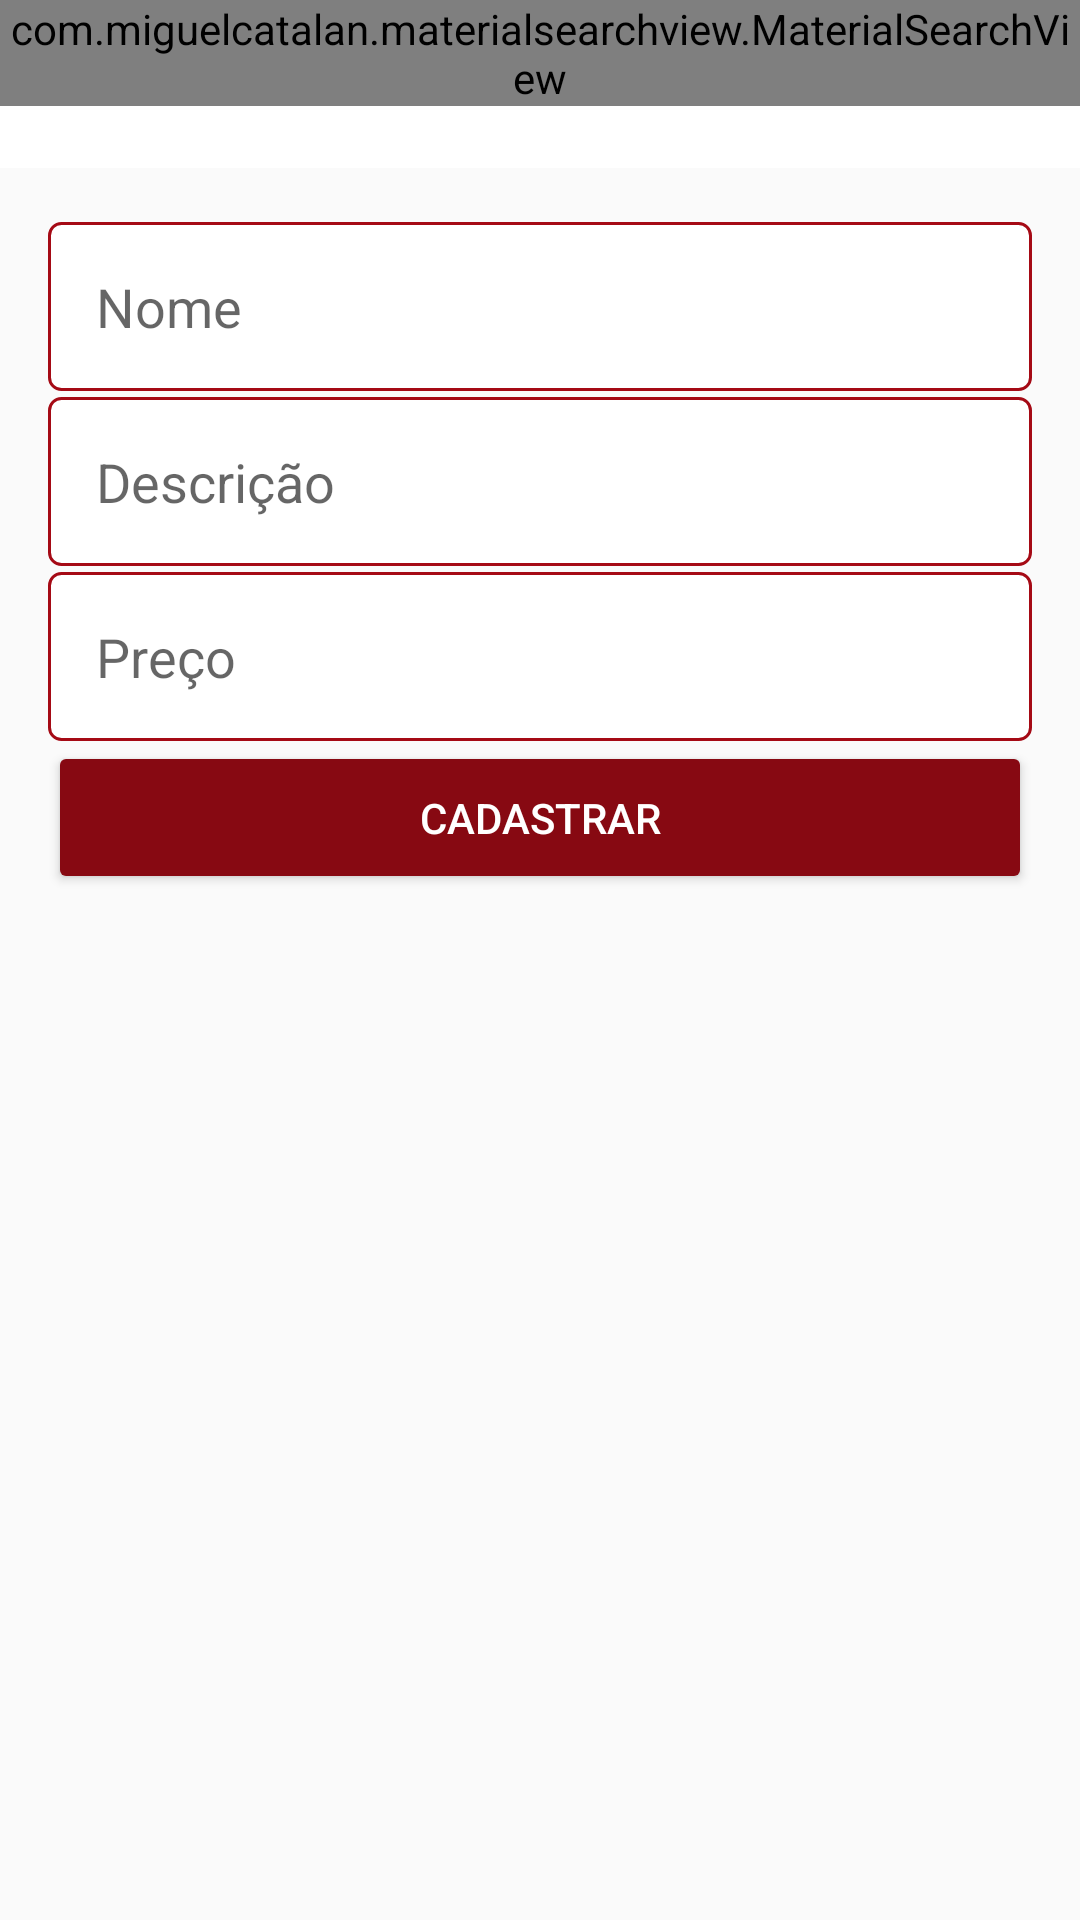

Here is an Android app screen rendered from its layout file. Give the layout XML and the strings, colors and styles it references.
<!-- AndroidManifest.xml: application theme AppTheme -->
<!-- res/layout/activity_novo_produto_vendedor.xml -->
<?xml version="1.0" encoding="utf-8"?>
<LinearLayout xmlns:android="http://schemas.android.com/apk/res/android"
    android:layout_width="match_parent"
    android:layout_height="match_parent"
    android:orientation="vertical">

    <include
        layout="@layout/toolbar"
        android:layout_width="match_parent"
        android:layout_height="wrap_content" />

    <LinearLayout
        android:layout_width="match_parent"
        android:layout_height="match_parent"
        android:orientation="vertical"
        android:padding="16dp">

        <EditText
            android:id="@+id/edtNomeProduto"
            android:layout_width="match_parent"
            android:layout_height="wrap_content"
            android:layout_marginTop="2dp"
            android:background="@drawable/bg_edit_text"
            android:ems="10"
            android:hint="Nome"
            android:inputType="textPersonName"
            android:padding="16dp" />

        <EditText
            android:id="@+id/edtDescricaoProduto"
            android:layout_width="match_parent"
            android:layout_height="wrap_content"
            android:layout_marginTop="2dp"
            android:background="@drawable/bg_edit_text"
            android:ems="10"
            android:hint="Descrição"
            android:inputType="textPersonName"
            android:padding="16dp" />

        <EditText
            android:id="@+id/edtPrecoProduto"
            android:layout_width="match_parent"
            android:layout_height="wrap_content"
            android:layout_marginTop="2dp"
            android:background="@drawable/bg_edit_text"
            android:ems="10"
            android:hint="Preço"
            android:inputType="numberDecimal"
            android:padding="16dp" />

        <Button
            android:id="@+id/btnSalvarProduto"
            android:layout_width="match_parent"
            android:layout_height="wrap_content"
            android:onClick="validarDadosProduto"
            android:padding="16dp"
            android:text="Cadastrar"
            android:theme="@style/botaoPadrao" />

    </LinearLayout>

</LinearLayout>
<!-- res/layout/toolbar.xml (included above) -->
<?xml version="1.0" encoding="utf-8"?>
<FrameLayout xmlns:android="http://schemas.android.com/apk/res/android"
    android:layout_width="match_parent" android:layout_height="match_parent">

    <android.support.v7.widget.Toolbar
        android:id="@+id/toolbar"
        android:layout_width="match_parent"
        android:layout_height="wrap_content"
        android:background="?attr/colorPrimary"
        android:minHeight="?attr/actionBarSize"
        android:theme="?attr/actionBarTheme" />
    
    <com.miguelcatalan.materialsearchview.MaterialSearchView
        android:id="@+id/materialSearchView"
        android:layout_width="match_parent"
        android:layout_height="wrap_content"/>
    
</FrameLayout>
<!-- resources referenced by this layout -->
<resources>
  <!-- drawable bg_edit_text (drawable) -->
  <?xml version="1.0" encoding="utf-8"?>
  <shape xmlns:android="http://schemas.android.com/apk/res/android"
      android:shape="rectangle">
  
      <solid android:color="#fff" />
      <stroke android:width="1dp"
              android:color="@color/colorPrimaryDark"/>
      <corners android:radius="4dp"/>
  
  </shape>
  <style name="botaoPadrao" parent="Theme.AppCompat.Light">
          <item name="colorControlHighlight">#ff404e</item>
          <item name="colorButtonNormal">@color/colorAccent</item>
          <item name="android:textColor">@android:color/white</item>
      </style>
  <style name="AppTheme" parent="Theme.AppCompat.Light.NoActionBar">
          
          <item name="colorPrimary">@color/colorPrimary</item>
          <item name="colorPrimaryDark">@color/colorPrimaryDark</item>
          <item name="colorAccent">@color/colorAccent</item>
      </style>
  <color name="colorPrimaryDark">#A50A15</color>
  <color name="colorAccent">#870912</color>
  <color name="colorPrimary">#FFFFFF</color>
</resources>
